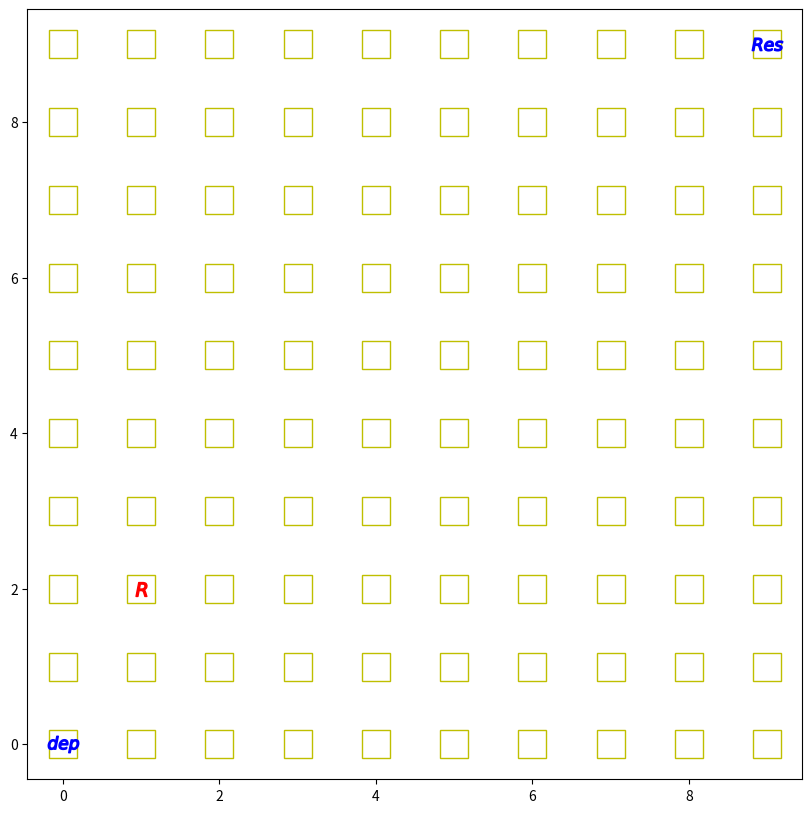
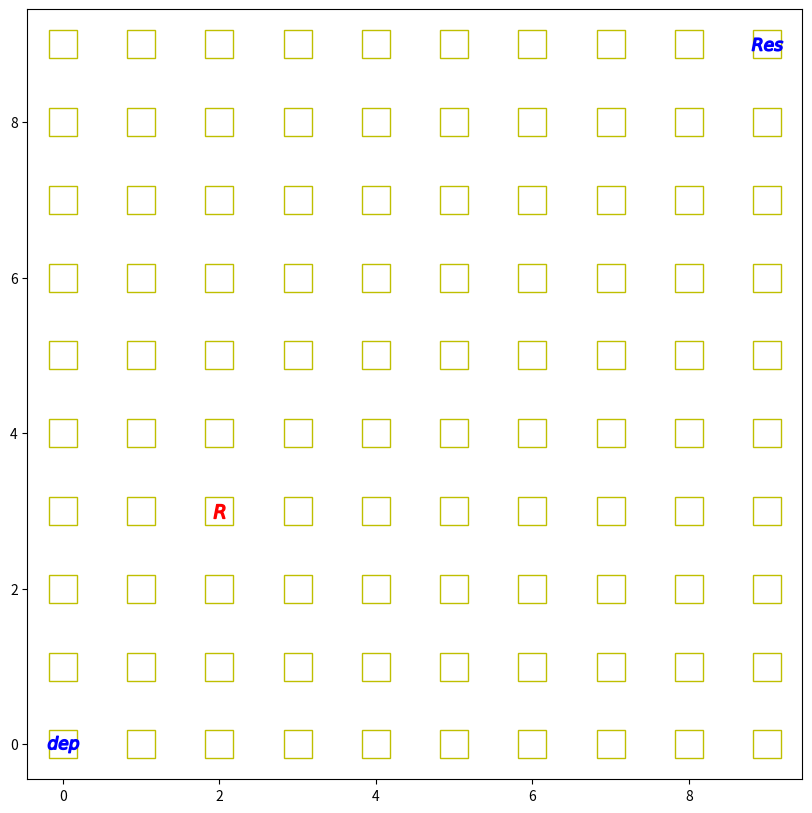

These figures' Python source, in order:

# coding: utf-8

# In[68]:

import numpy as np
import matplotlib.pyplot as plt
import matplotlib.animation as animation
import random

grid_size = 10

landmarks = [[grid_size - 1, grid_size - 1], [0, 0]]

def initializeGrid(size):
    x = []
    y = []
    for i in range(size):
        for j in range(size):
            x.append(i)
            y.append(j)
    return [x, y]


class robot:
    
    def __init__(self):
        #self.name = name
        #self.color = color
        self.x = np.random.randint(0,grid_size)
        self.y = np.random.randint(0,grid_size)
        while([self.x, self.y] in [[0,0],[grid_size-1,grid_size-1]]):
            self.x = np.random.randint(0,grid_size)
            self.y = np.random.randint(0,grid_size)   
            
        self.state = 'Resource'
        
        self.sense_noise = 0.0
    
    def set_coordinates(self, new_x, new_y):
        self.x = new_x
        self.y = new_y
        
    def get_coordinates(self):
        return [self.x, self.y]
    
    def set_noise(self, new_sense_noise):
        self.sense_noise = float(new_sense_noise)
    
    def sense(self):
        z = 0
        
        if self.state == 'Resource':
            dist = sqrt((self.x - landmarks[0][0]) ** 2 + (self.y - landmarks[0][1]) ** 2)
            dist += random.gauss(0.0, self.sense_noise)
        else:
            dist = sqrt((self.x - landmarks[1][0]) ** 2 + (self.y - landmarks[1][1]) ** 2)
            dist += random.gauss(0.0, self.sense_noise)
            
        z = dist
            
        return z
    
    def move(self, step):
        
        x = self.x + step + round(random.gauss(0, 0.5))
        y = self.y + step + round(random.gauss(0, 0.5))

        # cyclic truncate
        x %= grid_size
        y %= grid_size

        # set particle
        res = robot()
        res.set_coordinates(x, y)
        res.set_noise(self.sense_noise)

        return res
    
    @staticmethod
    def gaussian(mu, sigma, x):
        """ calculates the probability of x for 1-dim Gaussian with mean mu and var. sigma
        :param mu:    distance to the landmark
        :param sigma: standard deviation
        :param x:     distance to the landmark measured by the robot
        :return gaussian value
        """

        # calculates the probability of x for 1-dim Gaussian with mean mu and var. sigma
        return exp(- ((mu - x) ** 2) / (sigma ** 2) / 2.0) / sqrt(2.0 * pi * (sigma ** 2))


    def measurement_prob(self, measurement):
        """ Calculate the measurement probability: how likely a measurement should be
        :param measurement: current measurement
        :return probability
        """

        prob = 1.0

        for i in range(len(landmarks)):
            dist = sqrt((self.x - landmarks[i][0]) ** 2 + (self.y - landmarks[i][1]) ** 2)
            prob *= self.gaussian(dist, self.sense_noise, measurement[i])
        return prob
        

def evaluation(r, p):
    #Calculate the mean error of the system

    sum = 0.0

    for i in range(len(p)):

        # the second part is because of world's cyclicity
        dx = (p[i].x - r.x + (grid_size/2.0)) % grid_size - (grid_size/2.0)
        dy = (p[i].y - r.y + (grid_size/2.0)) % grid_size - (grid_size/2.0)
        err = sqrt(dx**2 + dy**2)
        sum += err

    return sum / float(len(p))

def generateObstacles(size, robots):
    obstaclesX=[]
    obstaclesY=[]
    allCells = size*size
    obstacles = int(allCells/25)
    takenSpaces = [[0,0],[grid_size-1,grid_size-1]]
    for robot in robots:
        takenSpaces.append(robot)
    
    for i in range(obstacles):
        for j in range(obstacles):
            xCoord = np.random.randint(0,grid_size)
            yCoord = np.random.randint(0,grid_size)
            while([xCoord, yCoord] in takenSpaces):
                xCoord = np.random.randint(0,grid_size)
                yCoord = np.random.randint(0,grid_size)
            
            obstaclesX.append(xCoord)
            obstaclesY.append(yCoord)
    return [obstaclesX, obstaclesY]


def getRobotCoordinates(robots, currRobot):
    allRobotCoords=[]
    for robot in robots:
        if(currRobot.get_coordinates() != robot.get_coordinates()):
            allRobotCoords.append(robot.get_coordinates())
    return allRobotCoords


def collision(robot):
    current_pos = robot.get_coordinates()
    if current_pos in getRobotCoordinates(robots, robot):
        robot.set_coordinates(current_pos[0] + random.randint(-1,1) , current_pos[1] - 1)
    
    if current_pos[0] > grid_size:
        robot.set_coordinates(current_pos[0] - 1, current_pos[1] + random.randint(-1,1))
    if current_pos[0] < grid_size:
        robot.set_coordinates(current_pos[0] + 1, current_pos[1] + random.randint(-1,1))
    if current_pos[1] > grid_size:
        robot.set_coordinates(current_pos[0] + random.randint(-1,1), current_pos[1] - 1)
    if current_pos[1] < grid_size:
        robot.set_coordinates(current_pos[0] + random.randint(-1,1), current_pos[1] + 1)
        

def visualization(robot):
    #robot2 = robot('r2', 'r')
    myGrid = initializeGrid(grid_size)
    #myObstacles = generateObstacles(gridSize, [robot1.get_coordinates(),robot2.get_coordinates()])
    plt.figure(figsize=(grid_size,grid_size))
    gridPlot = plt.plot(myGrid[0],myGrid[1], 'sy', markersize=20, mfc='none')
    #plt.plot(myObstacles[0],myObstacles[1], '*', markersize=10, color='black')
    plt.plot([robot.get_coordinates()[0]],[robot.get_coordinates()[1]], 'r', marker="$R$", markersize=10)
    #plt.plot([robot2.get_coordinates()[0]],[robot2.get_coordinates()[1]], robot2.color, marker="$R$", markersize=10)
    plt.plot([grid_size-1],[grid_size-1], color="blue", marker="$Res$", markersize=22)
    plt.plot([0],[0], color="blue", marker="$dep$", markersize=22)
    
    plt.show()
    
myrobot = robot()
visualization(myrobot)

myrobot = myrobot.move(1)

visualization(myrobot)
